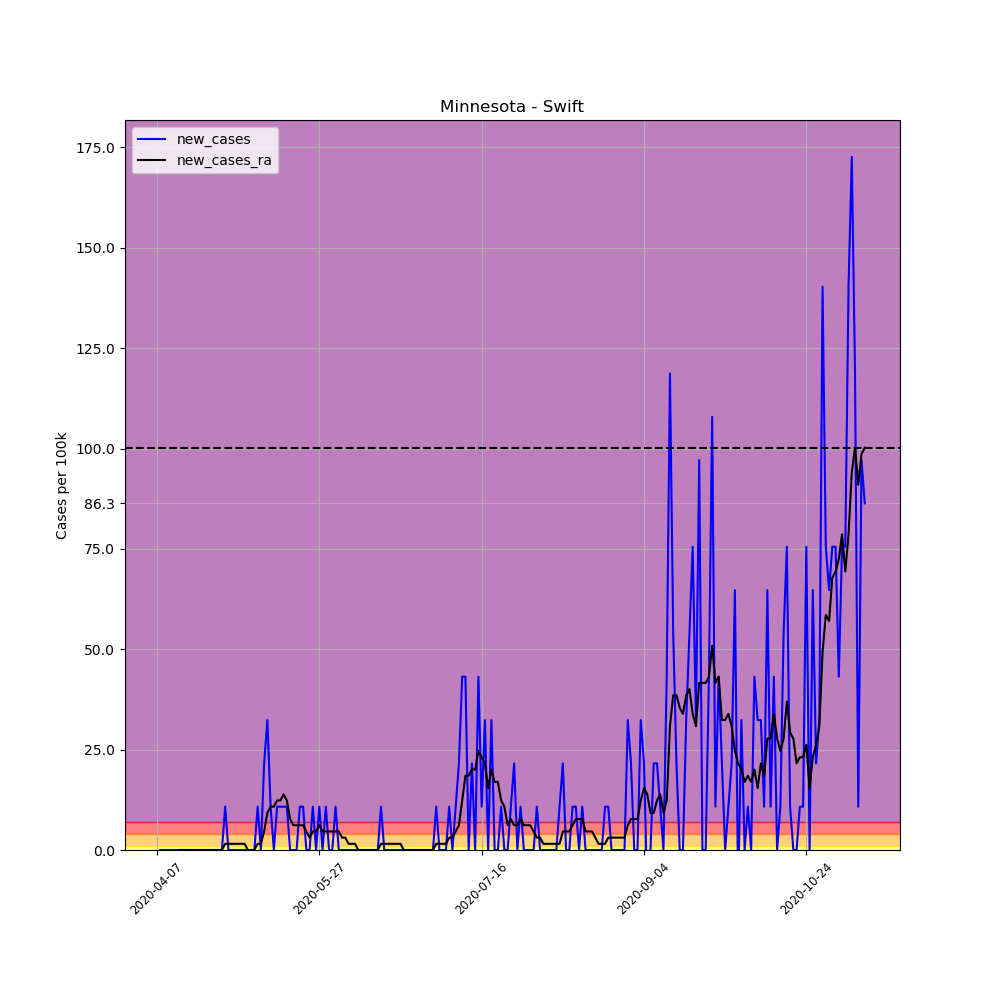

The table this chart was drawn from, first rows:
, date, county, state, fips, cases, deaths, COUNTY, STNAME, CTYNAME, POPESTIMATE2019, per_100k, per_100k_ra, new_cases, new_cases_ra
579521, 2020-04-07, Swift, Minnesota, 27151, 1, 0, 151, Minnesota, Swift, 9266, 10.79, , , 
579522, 2020-04-08, Swift, Minnesota, 27151, 1, 0, 151, Minnesota, Swift, 9266, 10.79, , 0.0, 
579523, 2020-04-09, Swift, Minnesota, 27151, 1, 0, 151, Minnesota, Swift, 9266, 10.79, , 0.0, 
579524, 2020-04-10, Swift, Minnesota, 27151, 1, 0, 151, Minnesota, Swift, 9266, 10.79, , 0.0, 
579525, 2020-04-11, Swift, Minnesota, 27151, 1, 0, 151, Minnesota, Swift, 9266, 10.79, , 0.0, 
579526, 2020-04-12, Swift, Minnesota, 27151, 1, 0, 151, Minnesota, Swift, 9266, 10.79, , 0.0, 
579527, 2020-04-13, Swift, Minnesota, 27151, 1, 0, 151, Minnesota, Swift, 9266, 10.79, 10.79, 0.0, 
579528, 2020-04-14, Swift, Minnesota, 27151, 1, 0, 151, Minnesota, Swift, 9266, 10.79, 10.79, 0.0, 0.0
579529, 2020-04-15, Swift, Minnesota, 27151, 1, 0, 151, Minnesota, Swift, 9266, 10.79, 10.79, 0.0, 0.0
579530, 2020-04-16, Swift, Minnesota, 27151, 1, 0, 151, Minnesota, Swift, 9266, 10.79, 10.79, 0.0, 0.0
579531, 2020-04-17, Swift, Minnesota, 27151, 1, 0, 151, Minnesota, Swift, 9266, 10.79, 10.79, 0.0, 0.0
579532, 2020-04-18, Swift, Minnesota, 27151, 1, 0, 151, Minnesota, Swift, 9266, 10.79, 10.79, 0.0, 0.0
579533, 2020-04-19, Swift, Minnesota, 27151, 1, 0, 151, Minnesota, Swift, 9266, 10.79, 10.79, 0.0, 0.0
579534, 2020-04-20, Swift, Minnesota, 27151, 1, 0, 151, Minnesota, Swift, 9266, 10.79, 10.79, 0.0, 0.0
579535, 2020-04-21, Swift, Minnesota, 27151, 1, 0, 151, Minnesota, Swift, 9266, 10.79, 10.79, 0.0, 0.0
579536, 2020-04-22, Swift, Minnesota, 27151, 1, 0, 151, Minnesota, Swift, 9266, 10.79, 10.79, 0.0, 0.0
579537, 2020-04-23, Swift, Minnesota, 27151, 1, 0, 151, Minnesota, Swift, 9266, 10.79, 10.79, 0.0, 0.0
579538, 2020-04-24, Swift, Minnesota, 27151, 1, 0, 151, Minnesota, Swift, 9266, 10.79, 10.79, 0.0, 0.0
579539, 2020-04-25, Swift, Minnesota, 27151, 1, 0, 151, Minnesota, Swift, 9266, 10.79, 10.79, 0.0, 0.0
579540, 2020-04-26, Swift, Minnesota, 27151, 1, 0, 151, Minnesota, Swift, 9266, 10.79, 10.79, 0.0, 0.0
579541, 2020-04-27, Swift, Minnesota, 27151, 1, 0, 151, Minnesota, Swift, 9266, 10.79, 10.79, 0.0, 0.0
579542, 2020-04-28, Swift, Minnesota, 27151, 2, 0, 151, Minnesota, Swift, 9266, 21.58, 12.33, 10.79, 1.542
579543, 2020-04-29, Swift, Minnesota, 27151, 2, 0, 151, Minnesota, Swift, 9266, 21.58, 13.88, 0.0, 1.542
579544, 2020-04-30, Swift, Minnesota, 27151, 2, 0, 151, Minnesota, Swift, 9266, 21.58, 15.42, 0.0, 1.542
579545, 2020-05-01, Swift, Minnesota, 27151, 2, 0, 151, Minnesota, Swift, 9266, 21.58, 16.96, 0.0, 1.542
579546, 2020-05-02, Swift, Minnesota, 27151, 2, 0, 151, Minnesota, Swift, 9266, 21.58, 18.5, 0.0, 1.542
579547, 2020-05-03, Swift, Minnesota, 27151, 2, 0, 151, Minnesota, Swift, 9266, 21.58, 20.04, 0.0, 1.542
579548, 2020-05-04, Swift, Minnesota, 27151, 2, 0, 151, Minnesota, Swift, 9266, 21.58, 21.58, 0.0, 1.542
579549, 2020-05-05, Swift, Minnesota, 27151, 2, 0, 151, Minnesota, Swift, 9266, 21.58, 21.58, 0.0, 0.0
579550, 2020-05-06, Swift, Minnesota, 27151, 2, 0, 151, Minnesota, Swift, 9266, 21.58, 21.58, 0.0, 0.0
579551, 2020-05-07, Swift, Minnesota, 27151, 2, 0, 151, Minnesota, Swift, 9266, 21.58, 21.58, 0.0, 0.0
579552, 2020-05-08, Swift, Minnesota, 27151, 3, 0, 151, Minnesota, Swift, 9266, 32.38, 23.13, 10.79, 1.542
579553, 2020-05-09, Swift, Minnesota, 27151, 3, 0, 151, Minnesota, Swift, 9266, 32.38, 24.67, 0.0, 1.542
579554, 2020-05-10, Swift, Minnesota, 27151, 5, 0, 151, Minnesota, Swift, 9266, 53.96, 29.29, 21.58, 4.625
579555, 2020-05-11, Swift, Minnesota, 27151, 8, 0, 151, Minnesota, Swift, 9266, 86.34, 38.54, 32.38, 9.25
579556, 2020-05-12, Swift, Minnesota, 27151, 9, 0, 151, Minnesota, Swift, 9266, 97.13, 49.34, 10.79, 10.79
579557, 2020-05-13, Swift, Minnesota, 27151, 9, 0, 151, Minnesota, Swift, 9266, 97.13, 60.13, 0.0, 10.79
579558, 2020-05-14, Swift, Minnesota, 27151, 10, 0, 151, Minnesota, Swift, 9266, 107.9, 72.46, 10.79, 12.33
579559, 2020-05-15, Swift, Minnesota, 27151, 11, 0, 151, Minnesota, Swift, 9266, 118.7, 84.8, 10.79, 12.33
579560, 2020-05-16, Swift, Minnesota, 27151, 12, 0, 151, Minnesota, Swift, 9266, 129.5, 98.67, 10.79, 13.88
579561, 2020-05-17, Swift, Minnesota, 27151, 13, 0, 151, Minnesota, Swift, 9266, 140.3, 111, 10.79, 12.33
579562, 2020-05-18, Swift, Minnesota, 27151, 13, 0, 151, Minnesota, Swift, 9266, 140.3, 118.7, 0.0, 7.709
579563, 2020-05-19, Swift, Minnesota, 27151, 13, 0, 151, Minnesota, Swift, 9266, 140.3, 124.9, 0.0, 6.167
579564, 2020-05-20, Swift, Minnesota, 27151, 13, 0, 151, Minnesota, Swift, 9266, 140.3, 131, 0.0, 6.167
579565, 2020-05-21, Swift, Minnesota, 27151, 14, 0, 151, Minnesota, Swift, 9266, 151.1, 137.2, 10.79, 6.167
579566, 2020-05-22, Swift, Minnesota, 27151, 15, 0, 151, Minnesota, Swift, 9266, 161.9, 143.4, 10.79, 6.167
579567, 2020-05-23, Swift, Minnesota, 27151, 15, 0, 151, Minnesota, Swift, 9266, 161.9, 148, 0.0, 4.625
579568, 2020-05-24, Swift, Minnesota, 27151, 15, 0, 151, Minnesota, Swift, 9266, 161.9, 151.1, 0.0, 3.083
579569, 2020-05-25, Swift, Minnesota, 27151, 16, 0, 151, Minnesota, Swift, 9266, 172.7, 155.7, 10.79, 4.625
579570, 2020-05-26, Swift, Minnesota, 27151, 16, 0, 151, Minnesota, Swift, 9266, 172.7, 160.3, 0.0, 4.625
579571, 2020-05-27, Swift, Minnesota, 27151, 17, 0, 151, Minnesota, Swift, 9266, 183.5, 166.5, 10.79, 6.167
579572, 2020-05-28, Swift, Minnesota, 27151, 17, 0, 151, Minnesota, Swift, 9266, 183.5, 171.1, 0.0, 4.625
579573, 2020-05-29, Swift, Minnesota, 27151, 18, 0, 151, Minnesota, Swift, 9266, 194.3, 175.8, 10.79, 4.625
579574, 2020-05-30, Swift, Minnesota, 27151, 18, 0, 151, Minnesota, Swift, 9266, 194.3, 180.4, 0.0, 4.625
579575, 2020-05-31, Swift, Minnesota, 27151, 18, 0, 151, Minnesota, Swift, 9266, 194.3, 185, 0.0, 4.625
579576, 2020-06-01, Swift, Minnesota, 27151, 19, 0, 151, Minnesota, Swift, 9266, 205.1, 189.6, 10.79, 4.625
579577, 2020-06-02, Swift, Minnesota, 27151, 19, 0, 151, Minnesota, Swift, 9266, 205.1, 194.3, 0.0, 4.625
579578, 2020-06-03, Swift, Minnesota, 27151, 19, 0, 151, Minnesota, Swift, 9266, 205.1, 197.3, 0.0, 3.083
579579, 2020-06-04, Swift, Minnesota, 27151, 19, 0, 151, Minnesota, Swift, 9266, 205.1, 200.4, 0.0, 3.083
579580, 2020-06-05, Swift, Minnesota, 27151, 19, 1, 151, Minnesota, Swift, 9266, 205.1, 202, 0.0, 1.542
... 159 more rows
